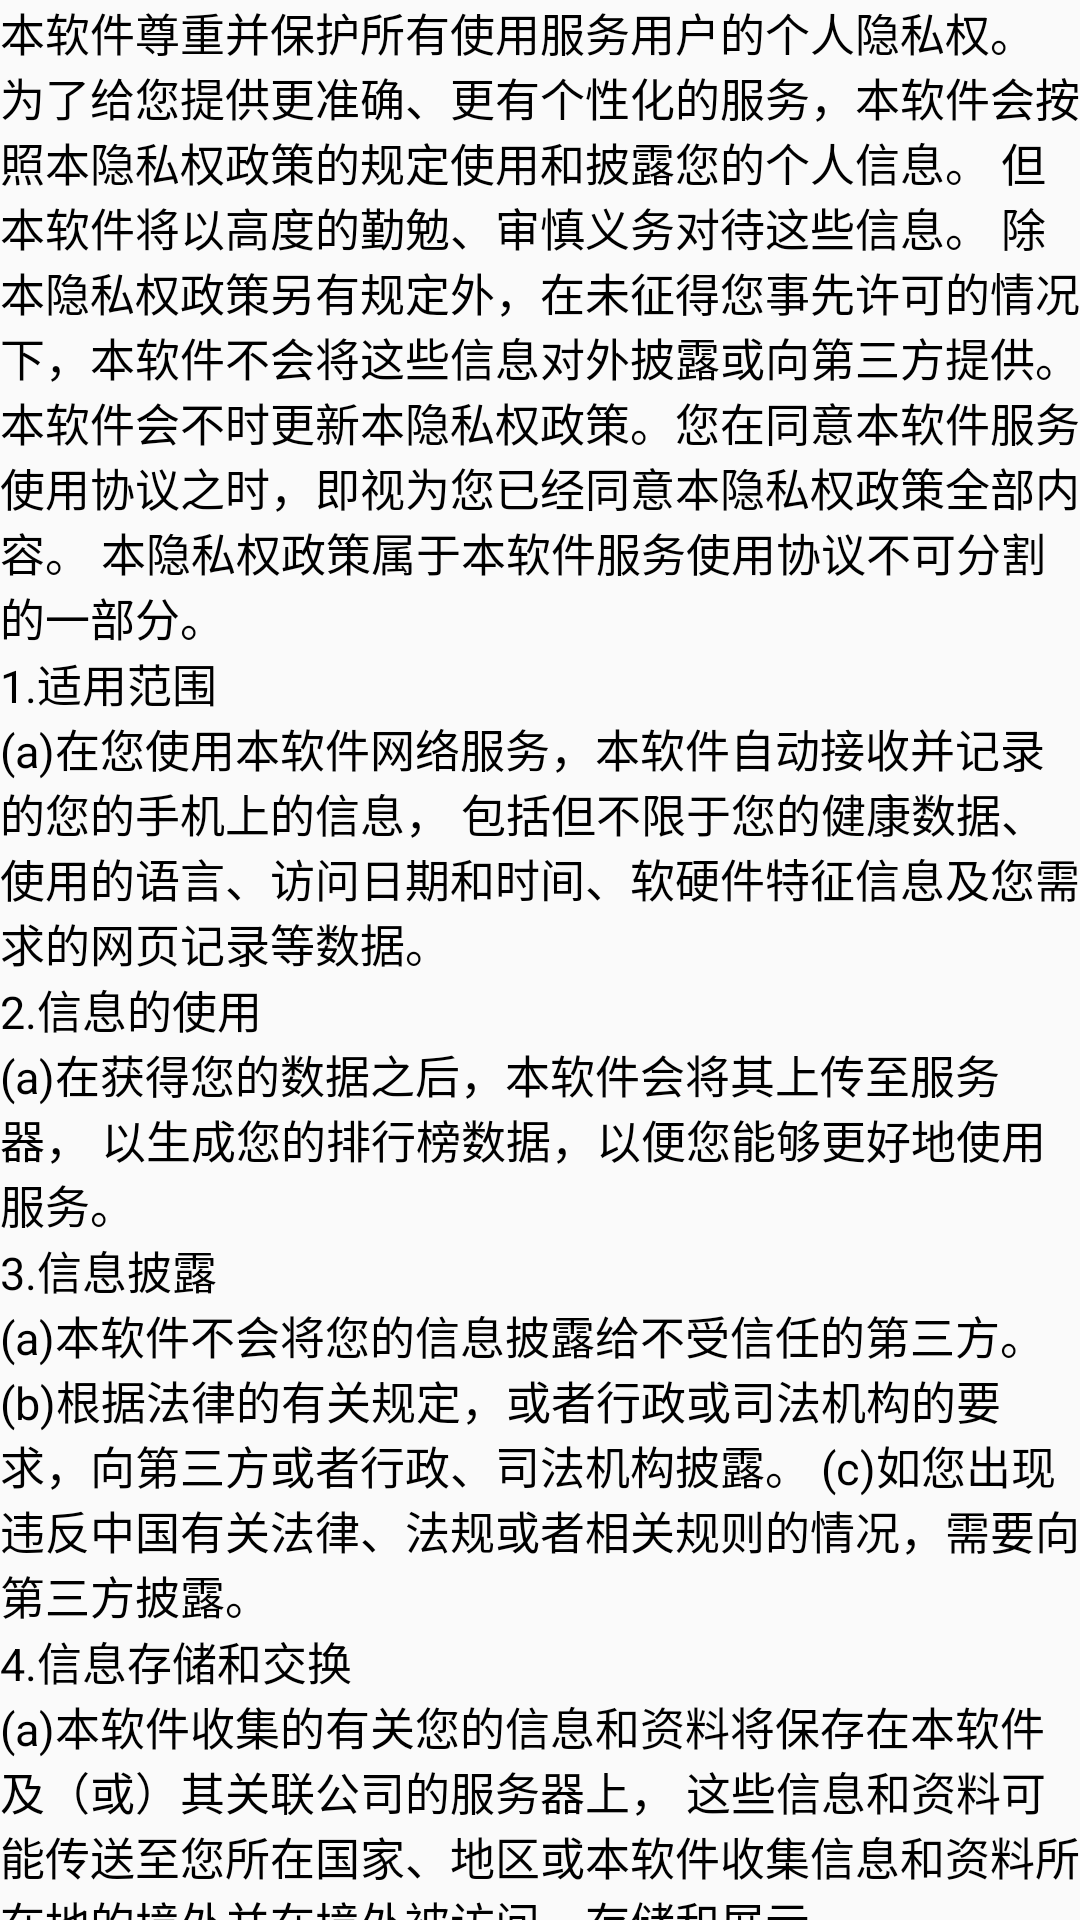

Android layout source for this screen:
<!-- AndroidManifest.xml: application theme AppTheme.NoActionBar -->
<!-- res/layout/fragment_service.xml -->
<?xml version="1.0" encoding="utf-8"?>
<androidx.core.widget.NestedScrollView
    xmlns:android="http://schemas.android.com/apk/res/android"
    xmlns:tools="http://schemas.android.com/tools"
    android:layout_width="match_parent"
    android:layout_height="match_parent"
    tools:context=".View.fragment.ServiceFragment">

    <LinearLayout
        android:layout_width="match_parent"
        android:layout_height="match_parent"
        android:orientation="vertical">

        <TextView
            android:layout_width="wrap_content"
            android:layout_height="wrap_content"
            android:text="@string/protocol"
            android:textSize="@dimen/sp_15"
            android:textColor="@color/black"/>

        <TextView
            android:layout_width="wrap_content"
            android:layout_height="wrap_content"
            android:text="@string/protocol1"
            android:textSize="@dimen/sp_15"
            android:textColor="@color/black"/>

        <TextView
            android:layout_width="wrap_content"
            android:layout_height="wrap_content"
            android:text="@string/protocol1c"
            android:textSize="@dimen/sp_15"
            android:textColor="@color/black"/>

        <TextView
            android:layout_width="wrap_content"
            android:layout_height="wrap_content"
            android:text="@string/protocol2"
            android:textSize="@dimen/sp_15"
            android:textColor="@color/black"/>

        <TextView
            android:layout_width="wrap_content"
            android:layout_height="wrap_content"
            android:text="@string/protocol2c"
            android:textSize="@dimen/sp_15"
            android:textColor="@color/black"/>

        <TextView
            android:layout_width="wrap_content"
            android:layout_height="wrap_content"
            android:text="@string/protocol3"
            android:textSize="@dimen/sp_15"
            android:textColor="@color/black"/>

        <TextView
            android:layout_width="wrap_content"
            android:layout_height="wrap_content"
            android:text="@string/protocol3c"
            android:textSize="@dimen/sp_15"
            android:textColor="@color/black"/>

        <TextView
            android:layout_width="wrap_content"
            android:layout_height="wrap_content"
            android:text="@string/protocol4"
            android:textSize="@dimen/sp_15"
            android:textColor="@color/black"/>

        <TextView
            android:layout_width="wrap_content"
            android:layout_height="wrap_content"
            android:text="@string/protocol4c"
            android:textSize="@dimen/sp_15"
            android:textColor="@color/black"/>

        <TextView
            android:layout_width="wrap_content"
            android:layout_height="wrap_content"
            android:text="@string/protocol5"
            android:textSize="@dimen/sp_15"
            android:textColor="@color/black"/>

        <TextView
            android:layout_width="wrap_content"
            android:layout_height="wrap_content"
            android:text="@string/protocol5c"
            android:textSize="@dimen/sp_15"
            android:textColor="@color/black"/>

    </LinearLayout>


</androidx.core.widget.NestedScrollView>
<!-- resources referenced by this layout -->
<resources>
  <color name="black">@android:color/black</color>
  <dimen name="sp_15">15sp</dimen>
  <string name="protocol">
          本软件尊重并保护所有使用服务用户的个人隐私权。
          为了给您提供更准确、更有个性化的服务，本软件会按照本隐私权政策的规定使用和披露您的个人信息。
          但本软件将以高度的勤勉、审慎义务对待这些信息。
          除本隐私权政策另有规定外，在未征得您事先许可的情况下，本软件不会将这些信息对外披露或向第三方提供。
          本软件会不时更新本隐私权政策。您在同意本软件服务使用协议之时，即视为您已经同意本隐私权政策全部内容。
          本隐私权政策属于本软件服务使用协议不可分割的一部分。
      </string>
  <string name="protocol1">1.适用范围</string>
  <string name="protocol1c">
          (a)在您使用本软件网络服务，本软件自动接收并记录的您的手机上的信息，
          包括但不限于您的健康数据、使用的语言、访问日期和时间、软硬件特征信息及您需求的网页记录等数据。
      </string>
  <string name="protocol2">2.信息的使用</string>
  <string name="protocol2c">
          (a)在获得您的数据之后，本软件会将其上传至服务器，
          以生成您的排行榜数据，以便您能够更好地使用服务。
      </string>
  <string name="protocol3">3.信息披露</string>
  <string name="protocol3c">
          (a)本软件不会将您的信息披露给不受信任的第三方。
          (b)根据法律的有关规定，或者行政或司法机构的要求，向第三方或者行政、司法机构披露。
          (c)如您出现违反中国有关法律、法规或者相关规则的情况，需要向第三方披露。
      </string>
  <string name="protocol4">4.信息存储和交换</string>
  <string name="protocol4c">
          (a)本软件收集的有关您的信息和资料将保存在本软件及（或）其关联公司的服务器上，
          这些信息和资料可能传送至您所在国家、地区或本软件收集信息和资料所在地的境外并在境外被访问、存储和展示。
      </string>
  <string name="protocol5">5.信息安全</string>
  <string name="protocol5c">
          a)在使用本软件网络服务进行网上交易时，您不可避免的要向交易对方或潜在的交易对方披露自己的个人信息，
          如联络方式或者邮政地址。请您妥善保护自己的个人信息，仅在必要的情形下向他人提供。
          如您发现自己的个人信息泄密，请您立即联络本软件客服，以便本软件采取相应措施。
      </string>
  <style name="AppTheme.NoActionBar">
          <item name="windowActionBar">false</item>
          <item name="windowNoTitle">true</item>
      </style>
</resources>
